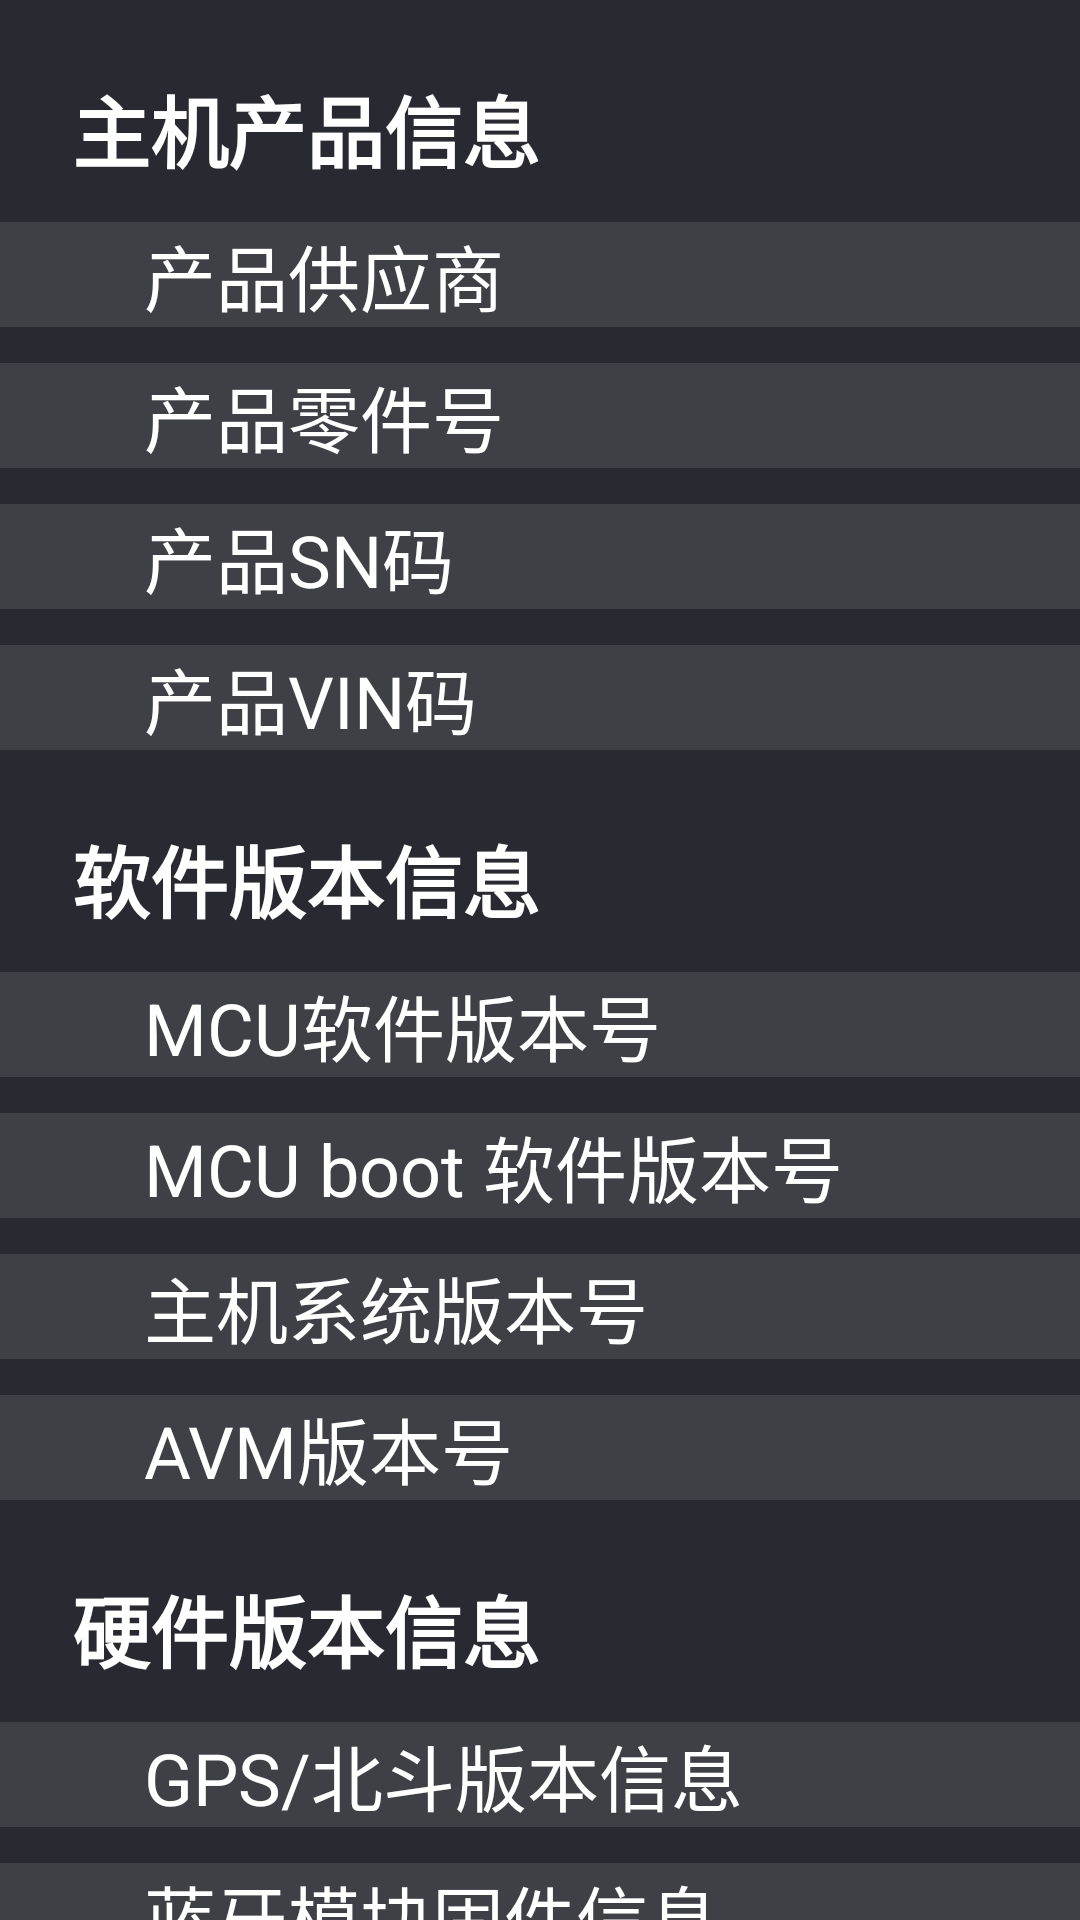

Layout XML and referenced resources for this Android screen:
<!-- AndroidManifest.xml: application theme EngineeringModeStyle -->
<!-- res/layout/fragment_product_info.xml -->
<?xml version="1.0" encoding="utf-8"?>
<ScrollView xmlns:android="http://schemas.android.com/apk/res/android"
    android:orientation="vertical"
    android:background="@color/background_color"
    android:layout_width="match_parent"
    android:layout_height="match_parent">
    <LinearLayout
        android:orientation="vertical"
        android:layout_width="match_parent"
        android:layout_height="wrap_content">
        <RelativeLayout
            android:layout_width="match_parent"
            android:layout_height="wrap_content">
            <TextView
                android:text="@string/product_info"
                style="@style/title_style"/>
        </RelativeLayout>
        <RelativeLayout style="@style/item_layout_style">
            <TextView
                android:text="@string/product_info_supplier"
                style="@style/item_title_style"/>
            <TextView
                android:id="@+id/tv_supplier"
                style="@style/item_content_style"/>
        </RelativeLayout>
        <RelativeLayout style="@style/item_layout_style">
            <TextView
                android:text="@string/product_info_part_number"
                style="@style/item_title_style"/>
            <TextView
                android:id="@+id/tv_part_number"
                style="@style/item_content_style"/>
        </RelativeLayout>
        <RelativeLayout style="@style/item_layout_style">
            <TextView
                android:text="@string/product_info_sn"
                style="@style/item_title_style"/>
            <TextView
                android:id="@+id/tv_sn"
                style="@style/item_content_style"/>
        </RelativeLayout>
        <RelativeLayout style="@style/item_layout_style">
            <TextView
                android:text="@string/product_info_vin"
                style="@style/item_title_style"/>
            <TextView
                android:id="@+id/tv_vin"
                style="@style/item_content_style"/>
        </RelativeLayout>
        <TextView
            android:text="@string/product_info_software_version"
            style="@style/title_style"/>
        <RelativeLayout style="@style/item_layout_style">
            <TextView
                android:text="@string/product_info_mcu_version"
                style="@style/item_title_style"/>
            <TextView
                android:id="@+id/tv_mcu_version"
                style="@style/item_content_style"/>
        </RelativeLayout>
        <RelativeLayout style="@style/item_layout_style">
            <TextView
                android:text="@string/product_info_mcu_boot_version"
                style="@style/item_title_style"/>
            <TextView
                android:id="@+id/tv_mcu_boot_version"
                style="@style/item_content_style"/>
        </RelativeLayout>
        <RelativeLayout style="@style/item_layout_style">
            <TextView
                android:text="@string/product_info_system_version"
                style="@style/item_title_style"/>
            <TextView
                android:id="@+id/tv_system_version"
                style="@style/item_content_style"/>
        </RelativeLayout>
        <RelativeLayout style="@style/item_layout_style">
            <TextView
                android:text="@string/product_info_avm_version"
                style="@style/item_title_style"/>
            <TextView
                android:id="@+id/tv_avm_version"
                style="@style/item_content_style"/>
        </RelativeLayout>
        <TextView
            android:text="@string/product_info_hardware_version"
            style="@style/title_style"/>
        <RelativeLayout style="@style/item_layout_style">
            <TextView
                android:text="@string/product_info_gps_version"
                style="@style/item_title_style"/>
            <TextView
                android:id="@+id/tv_gps_version"
                style="@style/item_content_style"/>
        </RelativeLayout>
        <RelativeLayout style="@style/item_layout_style">
            <TextView
                android:text="@string/product_info_bluetooth_version"
                style="@style/item_title_style"/>
            <TextView
                android:id="@+id/tv_bluetooth_version"
                style="@style/item_content_style"/>
        </RelativeLayout>
        <RelativeLayout style="@style/item_layout_style">
            <TextView
                android:text="@string/product_info_wifi_version"
                style="@style/item_title_style"/>
            <TextView
                android:id="@+id/tv_wifi_version"
                style="@style/item_content_style"/>
        </RelativeLayout>
        <RelativeLayout style="@style/item_layout_style">
            <TextView
                android:text="@string/product_info_voice_version"
                style="@style/item_title_style"/>
            <TextView
                android:id="@+id/tv_voice_version"
                style="@style/item_content_style"/>
        </RelativeLayout>
        <RelativeLayout
            android:layout_width="match_parent"
            android:layout_height="wrap_content">
            <TextView
                android:text="@string/product_info_display"
                style="@style/title_style"/>
            <Button
                android:textSize="@dimen/product_sync_screen_info_txt"
                android:id="@+id/afresh"
                android:layout_marginTop="20dp"
                android:layout_marginRight="10dp"
                android:text="@string/product_sync_screen_info"
                android:layout_centerVertical="true"
                android:layout_alignParentEnd="true"
                style="@style/common_button"/>
        </RelativeLayout>
        <RelativeLayout style="@style/item_layout_style">
            <TextView
                android:text="@string/product_info_display_sn"
                style="@style/item_title_style"/>
            <TextView
                android:id="@+id/tv_product_info_display_sn"
                style="@style/item_content_style"/>
        </RelativeLayout>
        <RelativeLayout style="@style/item_layout_style">
            <TextView
                android:text="@string/product_info_display_pn"
                style="@style/item_title_style"/>
            <TextView
                android:id="@+id/tv_product_info_display_pn"
                style="@style/item_content_style"/>
        </RelativeLayout>
        <RelativeLayout style="@style/item_layout_style">
            <TextView
                android:text="@string/product_info_display_create_date"
                style="@style/item_title_style"/>
            <TextView
                android:id="@+id/tv_product_info_display_create_date"
                style="@style/item_content_style"/>
        </RelativeLayout>
        <RelativeLayout style="@style/item_layout_style">
            <TextView
                android:text="@string/product_info_display_software_version"
                style="@style/item_title_style"/>
            <TextView
                android:id="@+id/tv_product_info_display_software_version"
                style="@style/item_content_style"/>
        </RelativeLayout>
        <RelativeLayout style="@style/item_layout_style">
            <TextView
                android:text="@string/product_info_display_hardware_version"
                style="@style/item_title_style"/>
            <TextView
                android:id="@+id/tv_product_info_display_hardware_version"
                style="@style/item_content_style"/>
        </RelativeLayout>
        <RelativeLayout style="@style/item_layout_style">
            <TextView
                android:text="@string/product_info_display_supplier_software_version"
                style="@style/item_title_style"/>
            <TextView
                android:id="@+id/tv_product_info_display_supplier_software_version"
                style="@style/item_content_style"/>
        </RelativeLayout>
        <RelativeLayout style="@style/item_layout_style">
            <TextView
                android:text="@string/product_info_display_supplier_hardware_version"
                style="@style/item_title_style"/>
            <TextView
                android:id="@+id/tv_product_info_display_supplier_hardware_version"
                style="@style/item_content_style"/>
        </RelativeLayout>
    </LinearLayout>
</ScrollView>
<!-- resources referenced by this layout -->
<resources>
  <color name="background_color">#292931</color>
  <dimen name="product_sync_screen_info_txt">24sp</dimen>
  <string name="product_info">主机产品信息</string>
  <string name="product_info_avm_version">AVM版本号</string>
  <string name="product_info_bluetooth_version">蓝牙模块固件信息</string>
  <string name="product_info_display">中控屏幕信息</string>
  <string name="product_info_display_create_date">屏幕生产日期</string>
  <string name="product_info_display_hardware_version">屏幕硬件版本号</string>
  <string name="product_info_display_pn">屏幕零件号</string>
  <string name="product_info_display_sn">屏幕SN号</string>
  <string name="product_info_display_software_version">屏幕软件版本号</string>
  <string name="product_info_display_supplier_hardware_version">屏幕供应商硬件版本号</string>
  <string name="product_info_display_supplier_software_version">屏幕供应商软件版本号</string>
  <string name="product_info_gps_version">GPS/北斗版本信息</string>
  <string name="product_info_hardware_version">硬件版本信息</string>
  <string name="product_info_mcu_boot_version">MCU boot 软件版本号</string>
  <string name="product_info_mcu_version">MCU软件版本号</string>
  <string name="product_info_part_number">产品零件号</string>
  <string name="product_info_sn">产品SN码</string>
  <string name="product_info_software_version">软件版本信息</string>
  <string name="product_info_supplier">产品供应商</string>
  <string name="product_info_system_version">主机系统版本号</string>
  <string name="product_info_vin">产品VIN码</string>
  <string name="product_info_voice_version">语音识别模块固件信息</string>
  <string name="product_info_wifi_version">WiFi模块固件信息</string>
  <string name="product_sync_screen_info">同步屏信息</string>
  <style name="common_button" parent="">
          <item name="android:textSize">22sp</item>
          <item name="android:textColor">@android:color/white</item>
          <item name="android:gravity">center</item>
          <item name="android:background">@drawable/tab_btn_bg_selector</item>
          <item name="android:layout_width">144dp</item>
          <item name="android:layout_height">48dp</item>
      </style>
  <style name="item_layout_style" parent="">
          <item name="android:background">#1affffff</item>
          <item name="android:layout_width">match_parent</item>
          <item name="android:layout_height">wrap_content</item>
          <item name="android:layout_marginTop">12dp</item>
      </style>
  <style name="item_title_style" parent="">
          <item name="android:textSize">24sp</item>
          <item name="android:textColor">@android:color/white</item>
          <item name="android:layout_width">wrap_content</item>
          <item name="android:layout_height">wrap_content</item>
          <item name="android:layout_centerVertical">true</item>
          <item name="android:layout_marginStart">48dp</item>
      </style>
  <style name="EngineeringModeStyle" parent="">
          <item name="android:windowBackground">@color/background_color</item>
          <item name="android:windowNoTitle">true</item>
          <item name="android:windowActionBar">false</item>
          <item name="android:splitMotionEvents">false</item>
          <item name="android:windowEnableSplitTouch">false</item>
          <item name="windowActionBar">false</item>
          <item name="windowNoTitle">true</item>
      </style>
  <!-- drawable tab_btn_bg_selector (drawable) -->
  <?xml version="1.0" encoding="utf-8"?>
  <selector xmlns:android="http://schemas.android.com/apk/res/android">
      <item
          android:state_pressed="true"
          android:drawable="@color/item_module_btn_color_p"/>
      <item android:drawable="@color/item_module_btn_color_n"/>
  </selector>
  <color name="item_module_btn_color_p">#33ccddff</color>
  <color name="item_module_btn_color_n">#5e6574</color>
</resources>
